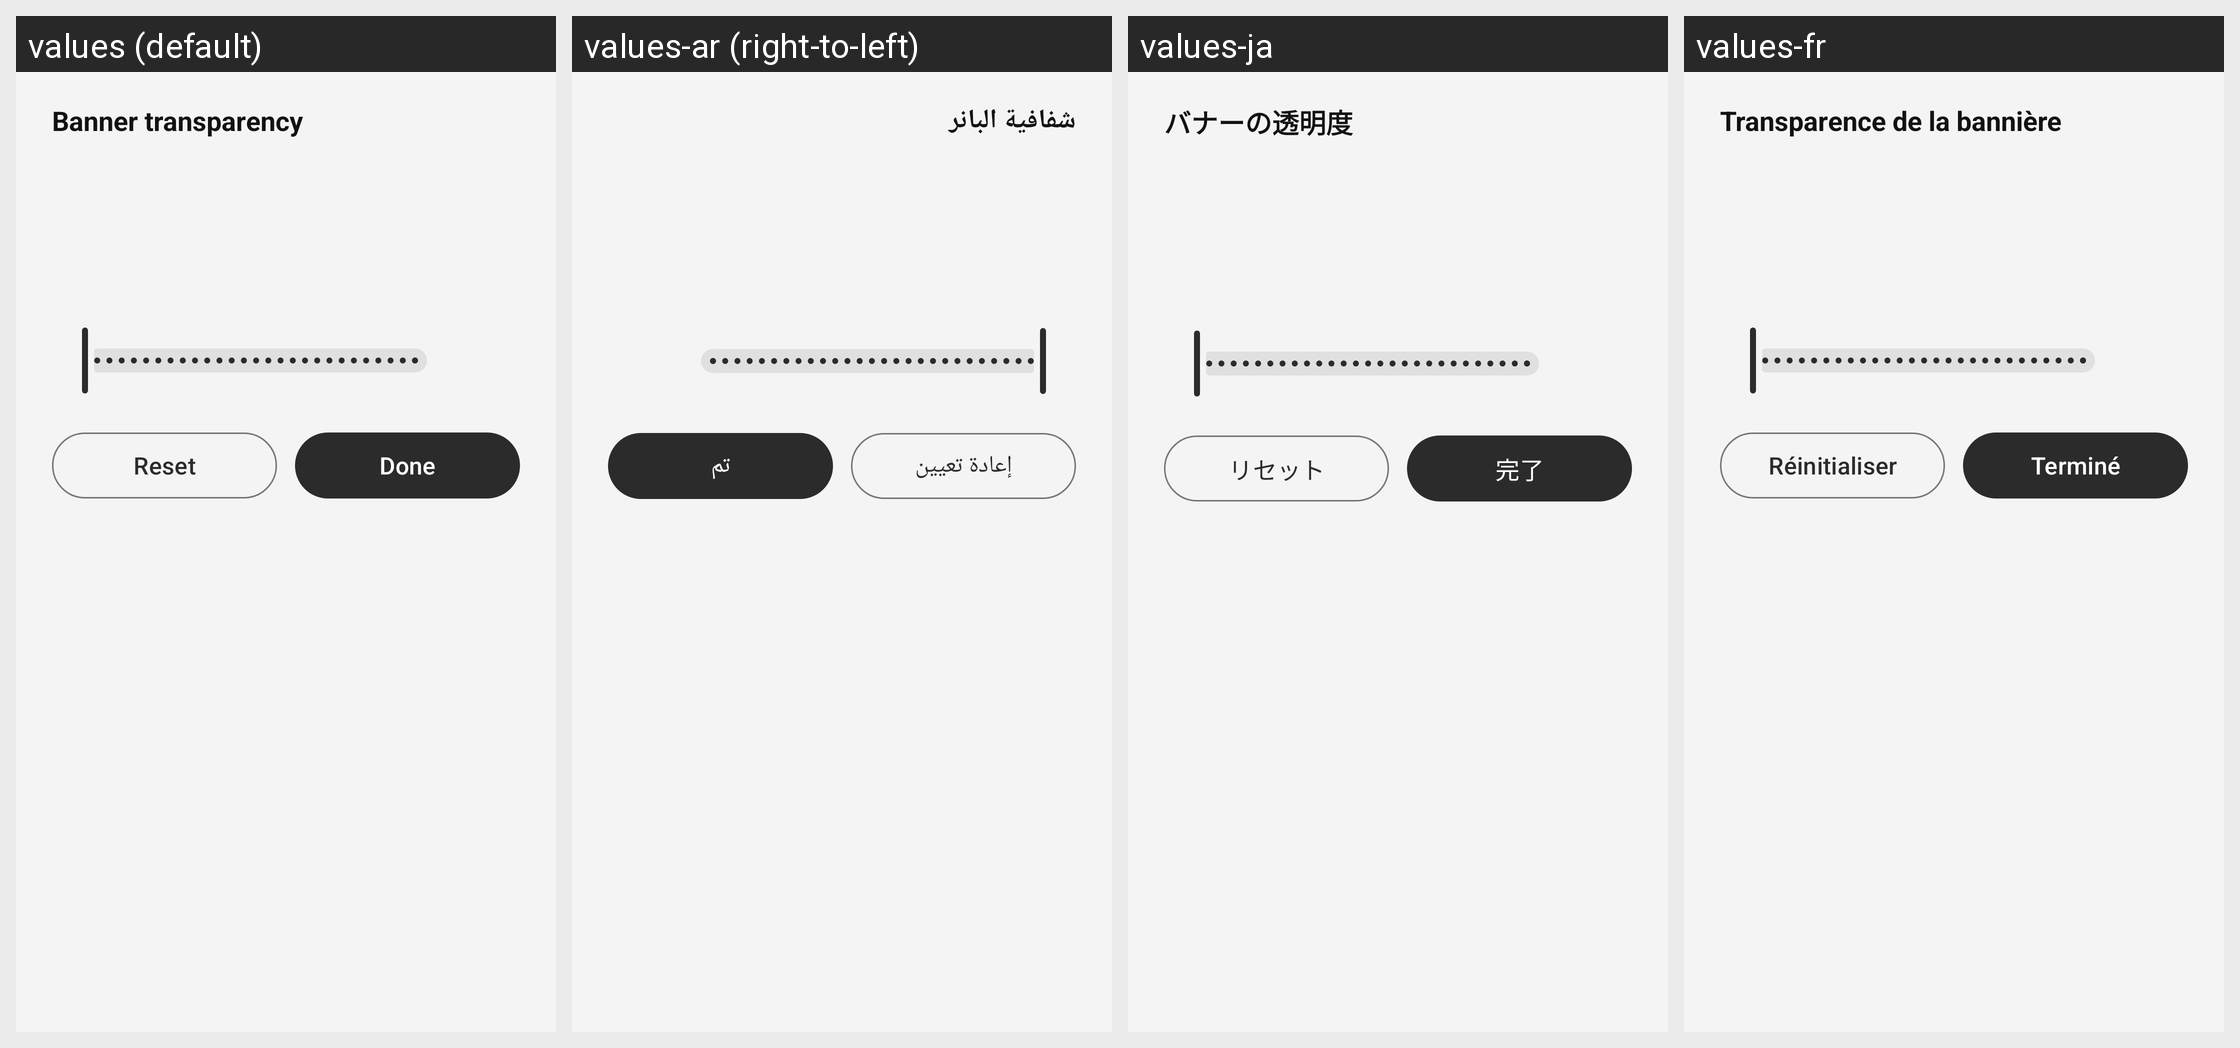

Here is an Android app screen in its default locale and in the app's own translations. Write out the translated-string differences for the strings that appear on this screen.
Android screen res/layout/sheet_banner_transparency.xml rendered under 4 locales, left to right: values (default), values-ar (right-to-left), values-ja, values-fr. Device: Nexus 5 (rendered at 1080×1920; each locale shown at half size, 540×960, under a caption strip naming it); theme Theme.KsuWebUISN.
Other locales in the repository, not shown: values-pl, values-pt-rBR, values-zh-rCN.
Strings drawn on this screen, with the default value and each locale's value (text and hints the layout hard-codes, and strings that could not be matched under every locale, appear in the picture but are not listed):

banner_transparency
  values: Banner transparency
  values-ar: شفافية البانر
  values-ja: バナーの透明度
  values-fr: Transparence de la bannière

reset
  values: Reset
  values-ar: إعادة تعيين
  values-ja: リセット
  values-fr: Réinitialiser

done
  values: Done
  values-ar: تم
  values-ja: 完了
  values-fr: Terminé
